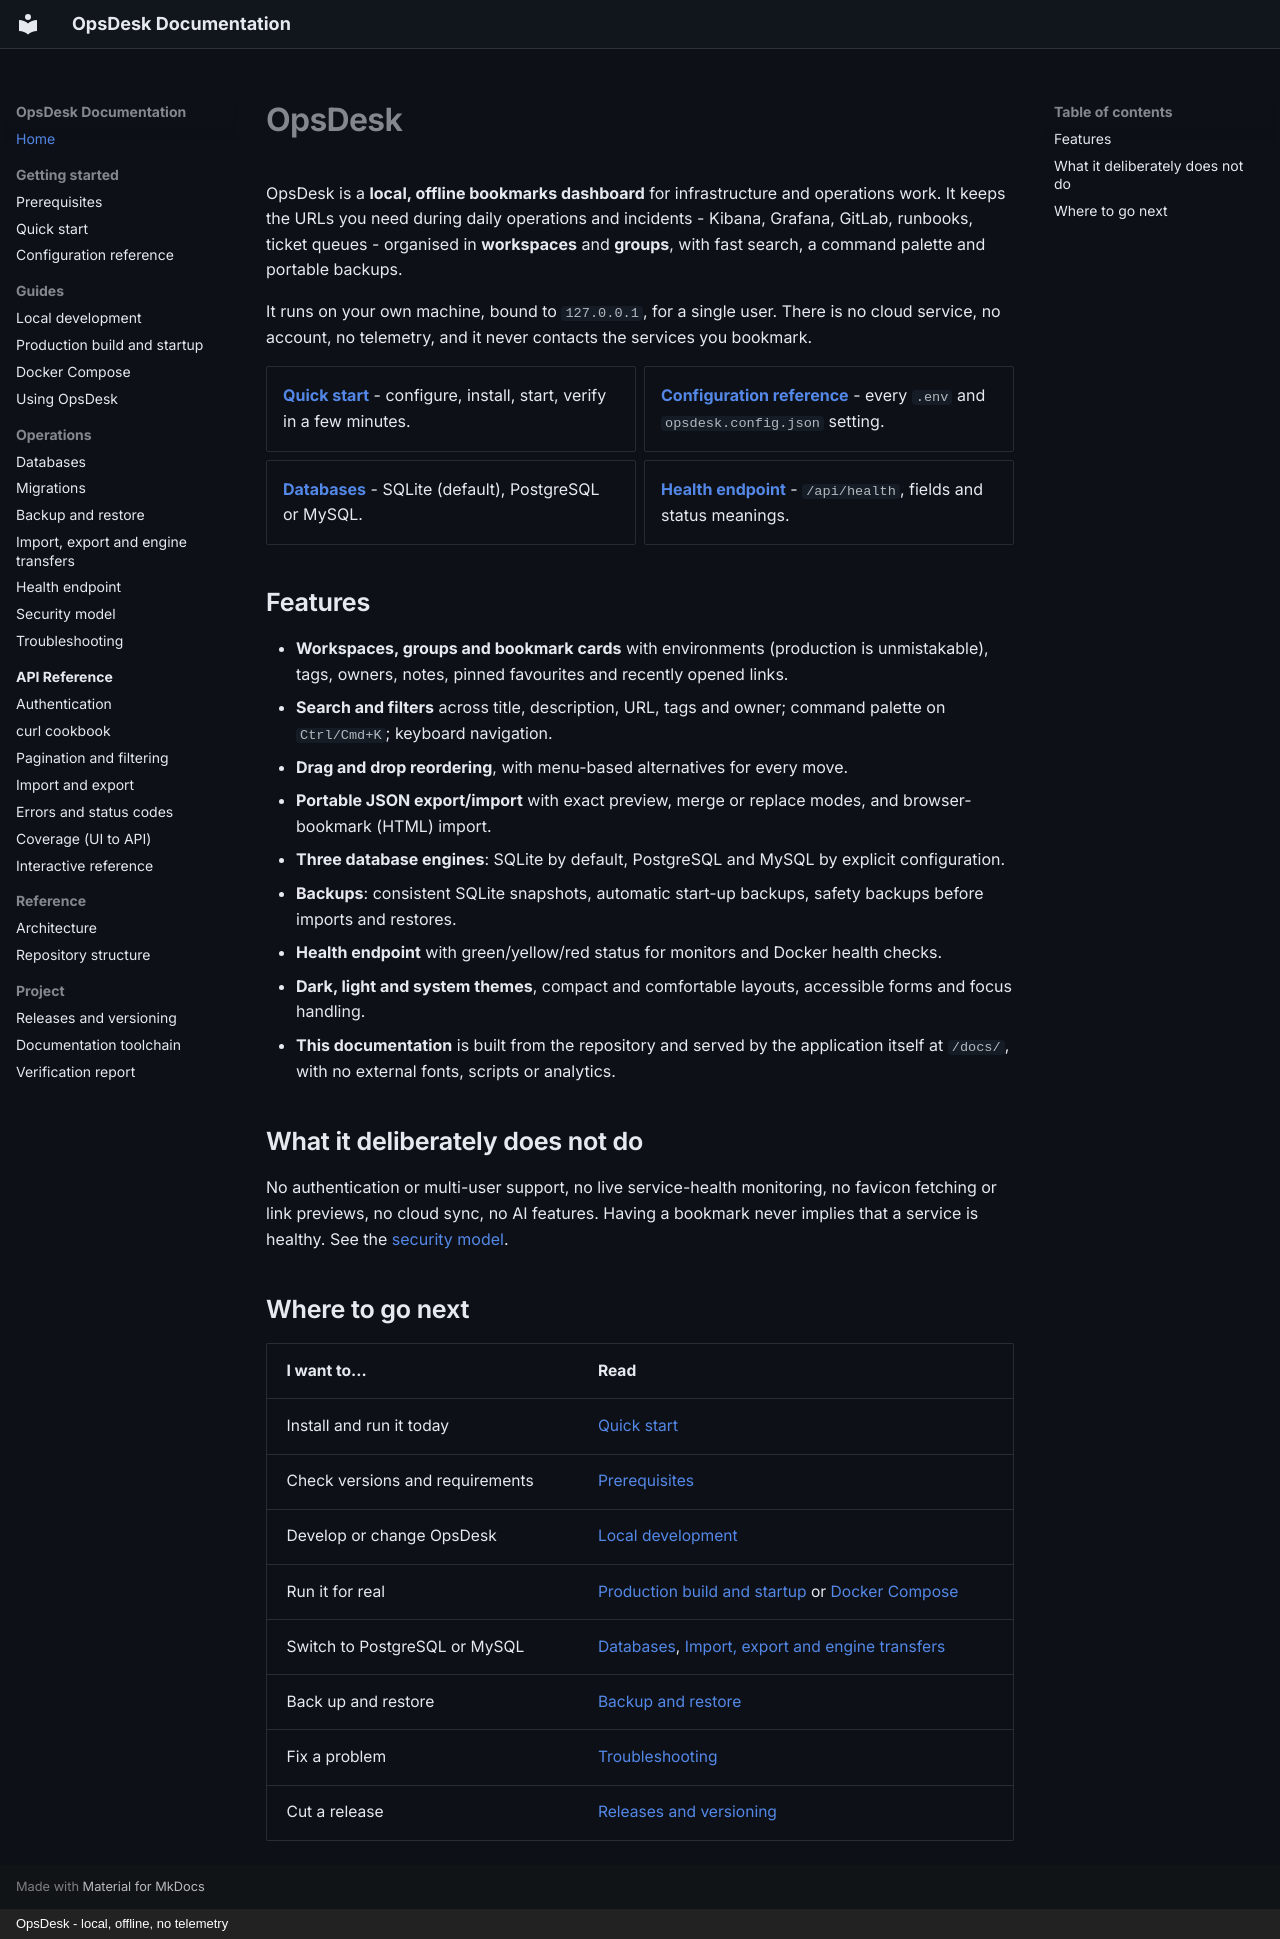

repository: mouzong/opsdesk · page: index.html · generator: mkdocs · copyright: OpsDesk - local, offline, no telemetry

# OpsDesk

OpsDesk is a **local, offline bookmarks dashboard** for infrastructure and operations work. It keeps the URLs you need during daily operations and incidents - Kibana, Grafana, GitLab, runbooks, ticket queues - organised in **workspaces** and **groups**, with fast search, a command palette and portable backups.

It runs on your own machine, bound to `127.0.0.1`, for a single user. There is no cloud service, no account, no telemetry, and it never contacts the services you bookmark.

<div class="grid cards" markdown>

- **[Quick start](getting-started/quick-start.md)** - configure, install, start, verify in a few minutes.
- **[Configuration reference](getting-started/configuration.md)** - every `.env` and `opsdesk.config.json` setting.
- **[Databases](operations/databases.md)** - SQLite (default), PostgreSQL or MySQL.
- **[Health endpoint](operations/health.md)** - `/api/health`, fields and status meanings.

</div>

## Features

- **Workspaces, groups and bookmark cards** with environments (production is unmistakable), tags, owners, notes, pinned favourites and recently opened links.
- **Search and filters** across title, description, URL, tags and owner; command palette on `Ctrl/Cmd+K`; keyboard navigation.
- **Drag and drop reordering**, with menu-based alternatives for every move.
- **Portable JSON export/import** with exact preview, merge or replace modes, and browser-bookmark (HTML) import.
- **Three database engines**: SQLite by default, PostgreSQL and MySQL by explicit configuration.
- **Backups**: consistent SQLite snapshots, automatic start-up backups, safety backups before imports and restores.
- **Health endpoint** with green/yellow/red status for monitors and Docker health checks.
- **Dark, light and system themes**, compact and comfortable layouts, accessible forms and focus handling.
- **This documentation** is built from the repository and served by the application itself at `/docs/`, with no external fonts, scripts or analytics.

## What it deliberately does not do

No authentication or multi-user support, no live service-health monitoring, no favicon fetching or link previews, no cloud sync, no AI features. Having a bookmark never implies that a service is healthy. See the [security model](operations/security.md).

## Where to go next

| I want to... | Read |
| --- | --- |
| Install and run it today | [Quick start](getting-started/quick-start.md) |
| Check versions and requirements | [Prerequisites](getting-started/prerequisites.md) |
| Develop or change OpsDesk | [Local development](guides/local-development.md) |
| Run it for real | [Production build and startup](guides/production.md) or [Docker Compose](guides/docker.md) |
| Switch to PostgreSQL or MySQL | [Databases](operations/databases.md), [Import, export and engine transfers](operations/import-export.md) |
| Back up and restore | [Backup and restore](operations/backup-restore.md) |
| Fix a problem | [Troubleshooting](operations/troubleshooting.md) |
| Cut a release | [Releases and versioning](project/releases.md) |
